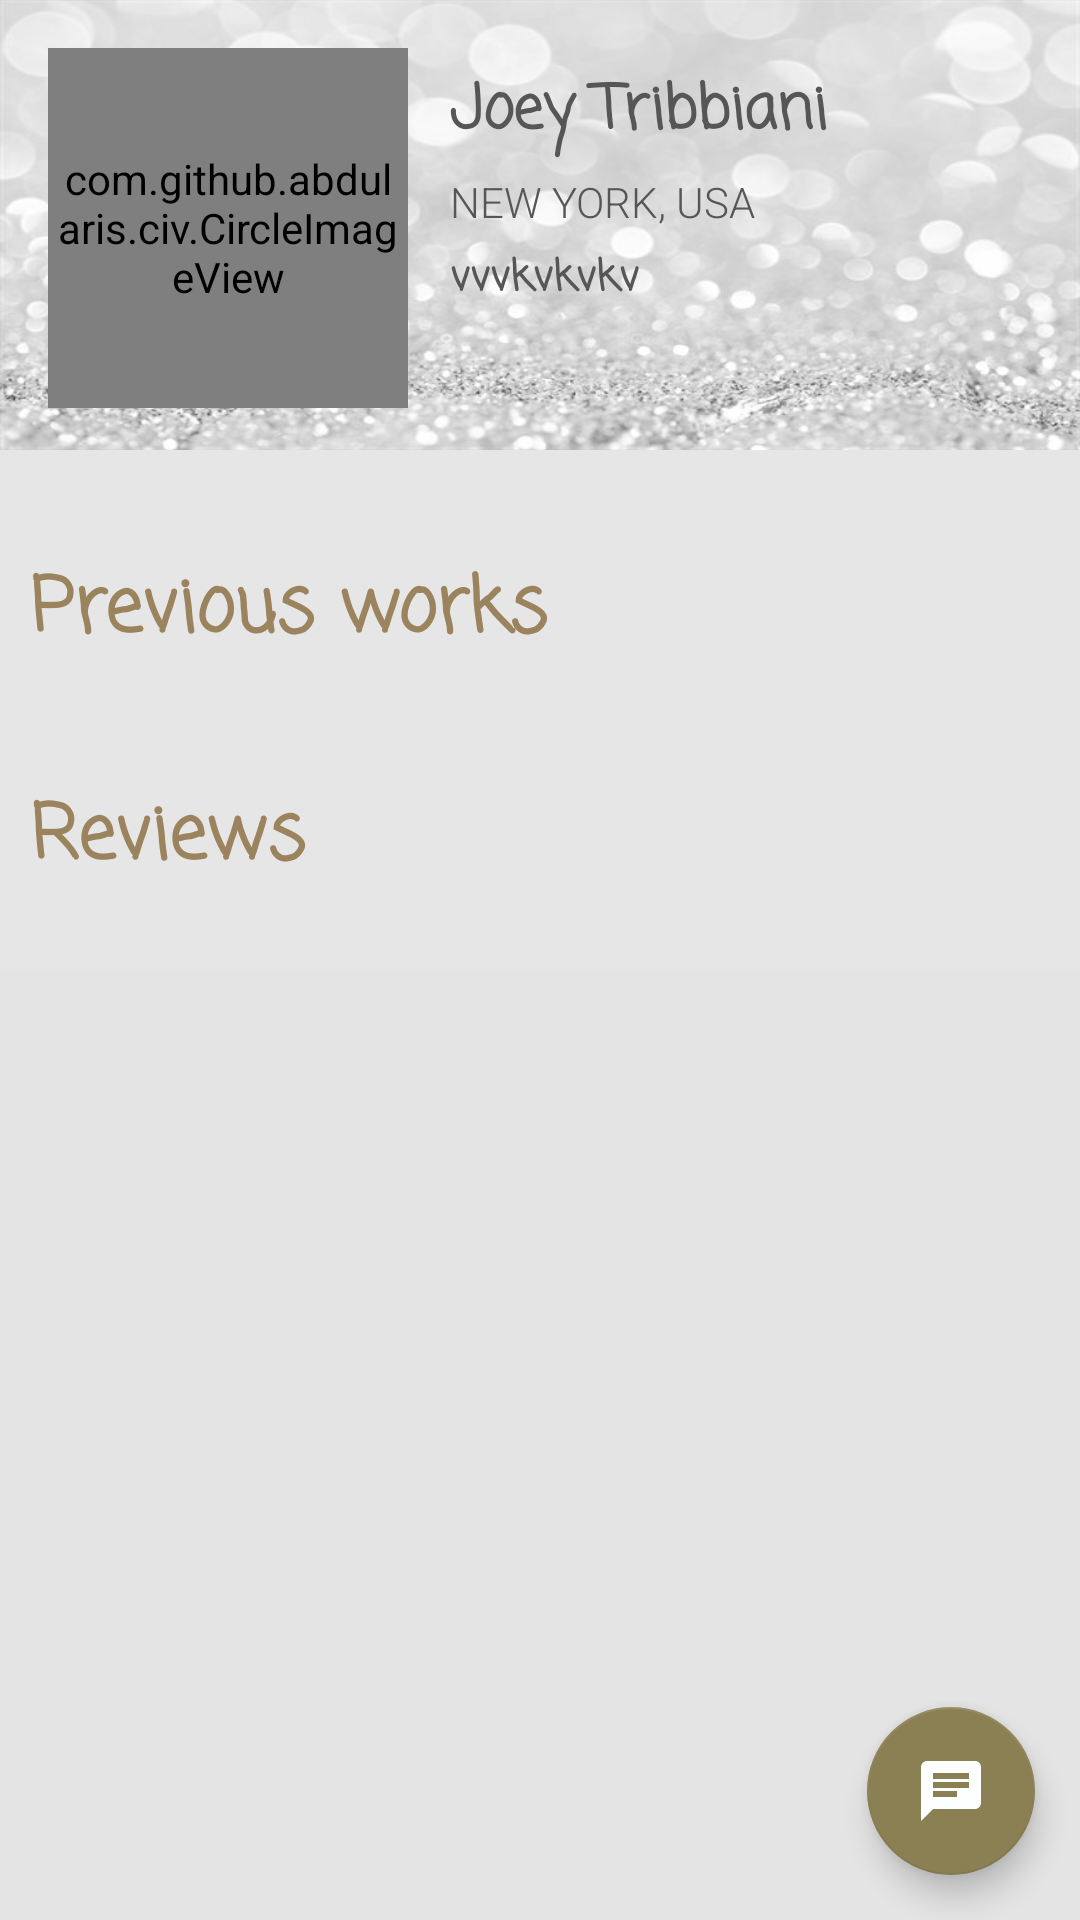

Reconstruct the res/layout file that produces this screen, plus the resources it refers to.
<!-- AndroidManifest.xml: application theme AppTheme -->
<!-- res/layout/public_profile_professional.xml -->
<?xml version="1.0" encoding="utf-8"?>
<androidx.drawerlayout.widget.DrawerLayout android:layout_height="match_parent"
    android:layout_width="match_parent"
    xmlns:android="http://schemas.android.com/apk/res/android"
    xmlns:app="http://schemas.android.com/apk/res-auto">
    <androidx.coordinatorlayout.widget.CoordinatorLayout android:orientation="vertical"
        android:layout_height="match_parent"
        android:layout_width="match_parent"
        android:id="@+id/coordinator">
<LinearLayout
    android:layout_height="match_parent"
    android:layout_width="match_parent"
    android:background="@color/lightGrey"
    android:orientation="vertical"
    xmlns:android="http://schemas.android.com/apk/res/android">

    <LinearLayout
        android:layout_width="match_parent"
        android:layout_height="150dp"
        android:orientation="horizontal"
        android:background="@drawable/silvergliterdialog_640x361"
        android:padding="7dp">

        <com.github.abdularis.civ.CircleImageView
            android:id="@+id/professional_public_profile_pic"
            android:layout_width="120dp"
            android:layout_height="120dp"
            android:layout_margin="9dp"
            android:adjustViewBounds="true"
            android:background="@drawable/circle"
            android:padding="3dp"
            android:scaleType="centerInside"
            android:src="@drawable/ic_user" />

        <LinearLayout
            android:layout_width="match_parent"
            android:layout_height="match_parent"
            android:layout_marginStart="5dp"
            android:orientation="vertical">

            <TextView
                android:id="@+id/public_professional_name_tv"
                android:layout_width="wrap_content"
                android:layout_height="wrap_content"
                android:layout_marginTop="15sp"
                android:text="Joey Tribbiani"
                android:textColorHint="@color/darkGrey"
                android:textStyle="bold"
                android:fontFamily="casual"
                android:textColor="@color/darkGrey"
                android:textSize="20sp" />

            <TextView
                android:id="@+id/public_professional_location_tv"
                android:layout_width="wrap_content"
                android:layout_height="wrap_content"
                android:layout_marginTop="5sp"
                android:fontFamily="sans-serif-light"
                android:text="new york, usa"
                android:textAllCaps="true"
                android:textColor="@color/darkGrey"
                android:textSize="14sp" />



            <LinearLayout
                android:layout_width="match_parent"
                android:layout_height="wrap_content"
                android:orientation="horizontal">

                <TextView
                    android:id="@+id/public_professional_aboutme_tv"
                    android:layout_width="220dp"
                    android:layout_height="wrap_content"
                    android:layout_marginTop="5sp"
                    android:text="vvvkvkvkv"
                    android:textColorHint="@color/brown"
                    android:textStyle="bold"
                    android:fontFamily="casual"
                    android:textColor="@color/darkGrey"
                    android:textSize="14sp" />

                <Button
                    android:id="@+id/add_info"
                    android:layout_width="30dp"
                    android:layout_height="30dp"
                    android:visibility="invisible"
                    android:gravity="end"
                    android:layout_margin="3dp"
                    android:background="@drawable/ic_add_circle_outline_black_24dp" />
            </LinearLayout>
        </LinearLayout>

    </LinearLayout>

    <LinearLayout
        android:layout_width="match_parent"
        android:layout_height="wrap_content"
        android:orientation="horizontal"
        android:background="@color/lightGrey">


        <TextView
            android:layout_width="250dp"
            android:layout_height="wrap_content"
            android:text="@string/prev_works"
            android:textColorHint="@color/brown"
            android:textColor="@color/brown"
            android:textStyle="bold"
            android:fontFamily="casual"
            android:textSize="25dp"
            android:layout_marginTop="20dp"
            android:layout_marginEnd="10dp"
            android:layout_marginBottom="5dp"
            android:layout_marginStart="10dp"/>

        <Button
            android:layout_width="70dp"
            android:layout_height="70dp"
            android:id="@+id/add_photo"
            android:layout_marginStart="15dp"
            android:background="@drawable/selectorphoto"
            android:visibility="invisible"
            android:layout_marginTop="28dp"/>
    </LinearLayout>

    <androidx.recyclerview.widget.RecyclerView
        android:layout_width="wrap_content"
        android:layout_height="wrap_content"
        android:id="@+id/previous_work_list"/>

    <LinearLayout
        android:layout_width="match_parent"
        android:layout_height="wrap_content"
        android:background="@color/lightGrey"
        android:orientation="horizontal">

        <TextView
            android:layout_width="250dp"
            android:layout_height="wrap_content"
            android:text="@string/reviews"
            android:textSize="25dp"
            android:layout_marginTop="12dp"
            android:layout_marginEnd="5dp"
            android:textColorHint="@color/brown"
            android:textColor="@color/brown"
            android:textStyle="bold"
            android:fontFamily="casual"
            android:layout_marginBottom="10dp"
            android:layout_marginStart="10dp"/>
        <Button
            android:layout_width="wrap_content"
            android:layout_height="wrap_content"
            android:id="@+id/add_review"
            android:layout_marginStart="15dp"
            android:text="@string/add_review"
            android:textColorHint="@color/brown"
            android:textColor="@color/brown"
            android:textStyle="bold"
            android:fontFamily="casual"
            android:background="@drawable/selectorforall"
            android:visibility="invisible"
            android:layout_marginTop="28dp"/>

    </LinearLayout>

    <androidx.recyclerview.widget.RecyclerView
        android:layout_width="match_parent"
        android:layout_height="match_parent"
        android:id="@+id/review_list"/>

</LinearLayout>
        <com.google.android.material.floatingactionbutton.FloatingActionButton
            android:layout_width="wrap_content"
            android:layout_height="wrap_content"
            android:layout_gravity="end|bottom"
            android:layout_marginEnd="15dp"
            android:layout_marginBottom="15dp"
            android:src="@drawable/message_action"
            android:id="@+id/fab" />
    </androidx.coordinatorlayout.widget.CoordinatorLayout>

</androidx.drawerlayout.widget.DrawerLayout>
<!-- resources referenced by this layout -->
<resources>
  <color name="brown">#9B835E</color>
  <color name="darkGrey">#FD555555</color>
  <color name="lightGrey">#FDE6E6E6</color>
  <!-- drawable ic_add_circle_outline_black_24dp (drawable) -->
  <vector
      android:height="24dp"
      android:tint="#000000"
      android:viewportHeight="24.0"
      android:viewportWidth="24.0"
      android:width="24dp"
      xmlns:android="http://schemas.android.com/apk/res/android">
      <path android:fillColor="#FF000000" android:pathData="M13,7h-2v4L7,11v2h4v4h2v-4h4v-2h-4L13,7zM12,2C6.48,2 2,6.48 2,12s4.48,10 10,10 10,-4.48 10,-10S17.52,2 12,2zM12,20c-4.41,0 -8,-3.59 -8,-8s3.59,-8 8,-8 8,3.59 8,8 -3.59,8 -8,8z"/>
  </vector>
  <!-- drawable ic_user: vector/xml drawable (drawable, 3322 chars, omitted) -->
  <!-- drawable message_action (drawable) -->
  <vector android:height="24dp" android:tint="#FDFFFF"
      android:viewportHeight="24.0" android:viewportWidth="24.0"
      android:width="24dp" xmlns:android="http://schemas.android.com/apk/res/android">
      <path android:fillColor="#FF000000" android:pathData="M20,2L4,2c-1.1,0 -1.99,0.9 -1.99,2L2,22l4,-4h14c1.1,0 2,-0.9 2,-2L22,4c0,-1.1 -0.9,-2 -2,-2zM6,9h12v2L6,11L6,9zM14,14L6,14v-2h8v2zM18,8L6,8L6,6h12v2z"/>
  </vector>
  <!-- drawable selectorforall (drawable) -->
  <?xml version="1.0" encoding="utf-8"?>
  <selector xmlns:android="http://schemas.android.com/apk/res/android">
      <item android:state_pressed="true">
          <shape
              android:shape="rectangle">
              <gradient
                  android:startColor="@color/solidCircle"
                  android:endColor="#fff"
                  android:angle="270">
  
              </gradient>
  
              <stroke
                  android:color="@color/colorPrimary"
                  android:width="1dp">
              </stroke>
  
          </shape>
      </item>
      <item android:state_pressed="false">
          <shape
              android:shape="rectangle">
              <gradient
                  android:startColor="#fff"
                  android:endColor="@color/solidCircle"
                  android:angle="270">
  
              </gradient>
  
              <stroke
                  android:color="@color/colorPrimary"
                  android:width="1dp">
              </stroke>
  
          </shape>
  
      </item>
  </selector>
  <!-- drawable selectorphoto (drawable) -->
  <?xml version="1.0" encoding="utf-8"?>
  <selector xmlns:android="http://schemas.android.com/apk/res/android">
      <item android:state_pressed="true"
          android:drawable="@drawable/addphotobluecolor">
      </item>
  
      <item android:state_pressed="false"
          android:drawable="@drawable/addphotocolor">
      </item>
  </selector>
  <!-- drawable silvergliterdialog_640x361: jpg bitmap (drawable, 42709 bytes) -->
  <string name="add_review">Add Review</string>
  <string name="prev_works">Previous works</string>
  <string name="reviews">Reviews</string>
  <style name="AppTheme" parent="Theme.AppCompat.NoActionBar">
          
          <item name="colorPrimary">@color/colorPrimary</item>
          <item name="colorPrimaryDark">@color/colorPrimaryDark</item>
          <item name="colorAccent">@color/colorAccent</item>
      </style>
  <color name="solidCircle">#DD969696</color>
  <color name="colorPrimary">#9B835E</color>
  <!-- drawable addphotobluecolor: png bitmap (drawable, 2261 bytes) -->
  <!-- drawable addphotocolor: png bitmap (drawable, 2278 bytes) -->
  <color name="colorPrimaryDark">#8B8053</color>
  <color name="colorAccent">#8B8053</color>
</resources>
